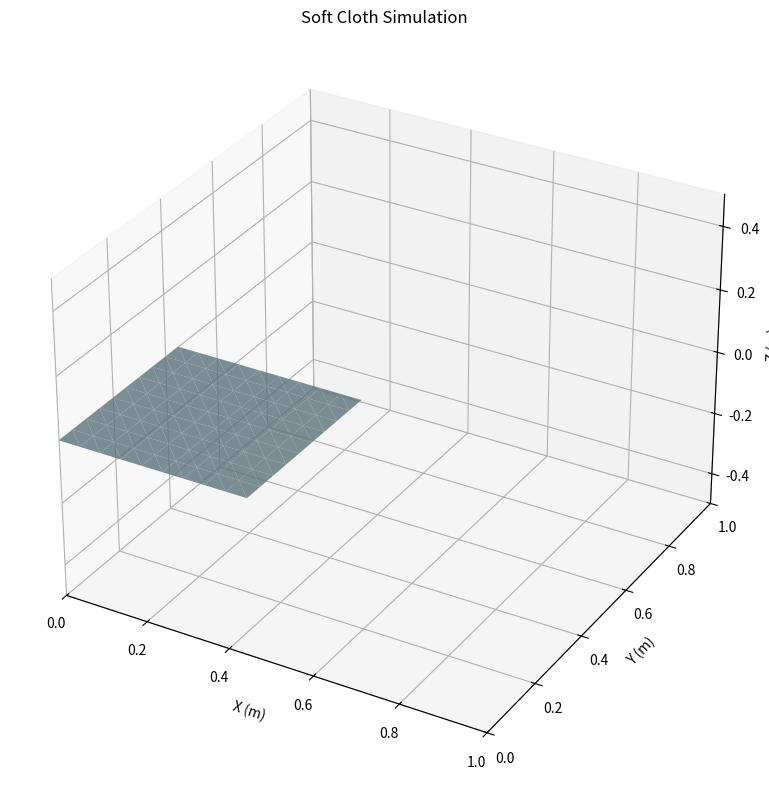

Reproduce this figure in Python.
import numpy as np
import matplotlib.pyplot as plt
from matplotlib.animation import FuncAnimation
from mpl_toolkits.mplot3d import Axes3D

# =============================================================================
# 全局仿真参数定义
# =============================================================================

# 仿真参数
MESH_LENGTH = 0.05          # 网格的单元长度
SUB_STEP = 5                # 每一帧的子步数
DT = 0.001

# 布料物理参数
DEFAULT_STIFFNESS_STRETCH_TENSION = 1000.0      # 拉伸弹簧拉伸刚度 (N/m)        织物的经纬线方向（主要限制拉伸
DEFAULT_STIFFNESS_SHEAR = 800.0                 # 剪切弹簧刚度 (N/m)           织物在经纬线对角线方向（主要限制对角拉伸
DEFAULT_STIFFNESS_BEND_TENSION = 50.0           # 弯曲弹簧拉伸刚度 (N/m)        织物的柔软程度（主要限制下塌成都
DEFAULT_COMPRESSION_TO_TENSION_RATIO = 0.1      # 拉伸与弯曲弹簧的 压缩/拉伸刚度 的比值，描述弹簧力各向异性的参数

# 阻尼参数
DEFAULT_DAMPING = 0.997                # 速度阻尼系数 (每步衰减)
DEFAULT_SPRING_DAMPING_COEFF = 0.3    # 弹簧阻尼系数

# 碰撞参数
DEFAULT_MIN_DISTANCE = 0.02           # 粒子间最小距离 (m)
DEFAULT_MOMENTUM_LOSS = 0.4           # 动量损失系数
DEFAULT_COLLISION_RESTITUTION = 0.3   # 碰撞恢复系数

# 重力参数
GRAVITY = np.array([0, 0, -9.81])     # 重力加速度 (m/s²)

class SoftClothSimulator:
    """
    柔性布料仿真器 - 基于质点-弹簧模型，类似MuJoCo中的布料仿真方式
    """
    
    def __init__(self, width, height, mesh_length,
                 stiffness_stretch_tension=DEFAULT_STIFFNESS_STRETCH_TENSION,
                 stiffness_bend_tension=DEFAULT_STIFFNESS_BEND_TENSION,
                 stiffness_shear=DEFAULT_STIFFNESS_SHEAR,
                 compression_to_tension_ratio=DEFAULT_COMPRESSION_TO_TENSION_RATIO,
                 damping=DEFAULT_DAMPING,
                 spring_damping_coeff=DEFAULT_SPRING_DAMPING_COEFF,
                 min_distance=DEFAULT_MIN_DISTANCE,
                 momentum_loss=DEFAULT_MOMENTUM_LOSS,
                 collision_restitution=DEFAULT_COLLISION_RESTITUTION,
                 substep = SUB_STEP):
        """
        初始化柔性布料仿真器
        
        Parameters:
        - width, height: 布料尺寸 (米)
        - nx, ny: 布料在x和y方向的粒子数
        - mass_per_particle: 每个粒子的质量
        - stiffness_stretch_tension: 拉伸弹簧拉伸刚度
        - stiffness_bend_tension: 弯曲弹簧拉伸刚度
        - stiffness_shear: 剪切弹簧刚度
        - compression_to_tension_ratio: 压缩/拉伸刚度比值
        - damping: 速度阻尼系数
        - spring_damping_coeff: 弹簧阻尼系数
        - min_distance: 粒子间最小距离
        - momentum_loss: 动量损失系数
        - collision_restitution: 碰撞恢复系数
        """
        self.nx = int(width / mesh_length)
        self.ny = int(height / mesh_length)
        self.width = width
        self.height = height
        self.suofang_fact = mesh_length / 0.05       # 当前仿真的参数是基于 1m 的来调试的，这个尺度变化会有所影响，在这里进行一个缩放
        self.substep = substep
        
        # 物理参数
        self.mass_per_particle = 0.01 * self.suofang_fact
        self.stiffness_stretch_tension = stiffness_stretch_tension * self.suofang_fact
        self.stiffness_stretch_compression = stiffness_stretch_tension * compression_to_tension_ratio * self.suofang_fact
        self.stiffness_bend_tension = stiffness_bend_tension * self.suofang_fact
        self.stiffness_bend_compression = stiffness_bend_tension * compression_to_tension_ratio * self.suofang_fact
        self.stiffness_shear = stiffness_shear * self.suofang_fact
        self.compression_to_tension_ratio = compression_to_tension_ratio
        
        # 阻尼参数
        self.damping = damping
        self.spring_damping_coeff = spring_damping_coeff  * self.suofang_fact
        
        # 碰撞参数
        self.min_distance = min_distance
        self.momentum_loss = momentum_loss
        self.collision_restitution = collision_restitution
        
        # 重力
        self.gravity = GRAVITY
        
        # 初始化粒子位置 (均匀分布在x-y平面上)
        self.positions = np.zeros((self.nx, self.ny, 3))
        self.velocities = np.zeros((self.nx, self.ny, 3))
        self.forces = np.zeros((self.nx, self.ny, 3))
        
        dx = mesh_length
        dy = mesh_length
        
        for i in range(self.nx):
            for j in range(self.ny):
                self.positions[i, j] = np.array([i * dx, j * dy, 0.0])
        
        # 初始化弹簧连接
        self._init_springs()
        
        # 固定点标记 (用于固定布料的某些点)
        self.fixed_points = np.zeros((self.nx, self.ny), dtype=bool)
        
    def _init_springs(self):
        """
        初始化三种类型的弹簧:
        1. 结构弹簧 (拉伸/压缩)
        2. 剪切弹簧
        3. 弯曲弹簧
        """
        self.springs = []
        
        # 结构弹簧 (相邻粒子之间)
        for i in range(self.nx):
            for j in range(self.ny):
                # 与右侧粒子的连接
                if i < self.nx - 1:
                    self.springs.append({
                        'type': 'stretch',
                        'p1': (i, j),
                        'p2': (i+1, j),
                        'rest_length': np.linalg.norm(
                            self.positions[i, j] - self.positions[i+1, j]
                        )
                    })
                
                # 与下方粒子的连接
                if j < self.ny - 1:
                    self.springs.append({
                        'type': 'stretch',
                        'p1': (i, j),
                        'p2': (i, j+1),
                        'rest_length': np.linalg.norm(
                            self.positions[i, j] - self.positions[i, j+1]
                        )
                    })
        
        # 剪切弹簧 (对角线连接)
        for i in range(self.nx - 1):
            for j in range(self.ny - 1):
                # 右下对角线
                self.springs.append({
                    'type': 'shear',
                    'p1': (i, j),
                    'p2': (i+1, j+1),
                    'rest_length': np.linalg.norm(
                        self.positions[i, j] - self.positions[i+1, j+1]
                    )
                })
                
                # 左下对角线
                self.springs.append({
                    'type': 'shear',
                    'p1': (i+1, j),
                    'p2': (i, j+1),
                    'rest_length': np.linalg.norm(
                        self.positions[i+1, j] - self.positions[i, j+1]
                    )
                })
        
        # 弯曲弹簧 (跳过一个粒子的连接)
        for i in range(self.nx):
            for j in range(self.ny):
                # 水平方向弯曲弹簧
                if i < self.nx - 2:
                    self.springs.append({
                        'type': 'bend',
                        'p1': (i, j),
                        'p2': (i+2, j),
                        'rest_length': np.linalg.norm(
                            self.positions[i, j] - self.positions[i+2, j]
                        )
                    })
                
                # 垂直方向弯曲弹簧
                if j < self.ny - 2:
                    self.springs.append({
                        'type': 'bend',
                        'p1': (i, j),
                        'p2': (i, j+2),
                        'rest_length': np.linalg.norm(
                            self.positions[i, j] - self.positions[i, j+2]
                        )
                    })
    
    def fix_point(self, i, j):
        """
        固定指定位置的粒子
        
        Parameters:
        - i, j: 粒子索引
        """
        self.fixed_points[i, j] = True
    
    def reset_forces(self):
        """重置所有粒子上的力"""
        self.forces.fill(0.0)
        
        # 应加重力
        for i in range(self.nx):
            for j in range(self.ny):
                self.forces[i, j] += self.gravity * self.mass_per_particle
    
    def compute_spring_forces(self):
        """计算所有弹簧产生的力（含阻尼）"""
        for spring in self.springs:
            p1_idx = spring['p1']
            p2_idx = spring['p2']
            p1 = self.positions[p1_idx]
            p2 = self.positions[p2_idx]
            v1 = self.velocities[p1_idx]
            v2 = self.velocities[p2_idx]

            delta = p2 - p1
            dist = np.linalg.norm(delta)
            if dist == 0:
                continue
            direction = delta / dist
            rest_length = spring['rest_length']
            displacement = dist - rest_length

            # 选择弹簧刚度（根据弹簧类型和拉伸/压缩状态）
            if spring['type'] == 'stretch':
                if displacement >= 0:  # 拉伸
                    stiffness = self.stiffness_stretch_tension
                else:  # 压缩
                    stiffness = self.stiffness_stretch_compression
            elif spring['type'] == 'shear':
                stiffness = self.stiffness_shear
            else:  # bend
                if displacement >= 0:  # 拉伸
                    stiffness = self.stiffness_bend_tension
                else:  # 压缩
                    stiffness = self.stiffness_bend_compression

            # 弹性力
            force = stiffness * displacement * direction

            # 阻尼力（沿弹簧方向）
            relative_velocity = v2 - v1
            damping_force = self.spring_damping_coeff * np.dot(relative_velocity, direction) * direction

            total_force = force + damping_force

            # 应用到粒子上
            if not self.fixed_points[p1_idx]:
                self.forces[p1_idx] += total_force
            if not self.fixed_points[p2_idx]:
                self.forces[p2_idx] -= total_force

    def integrate(self, dt):
        """
        使用显式欧拉法进行时间积分
        
        Parameters:
        - dt: 时间步长
        """
        # 计算所有力
        self.reset_forces()
        self.compute_spring_forces()
        
        # 更新速度和位置
        for i in range(self.nx):
            for j in range(self.ny):
                if not self.fixed_points[i, j]:
                    # 加速度 = 力 / 质量
                    acceleration = self.forces[i, j] / self.mass_per_particle
                    
                    # 更新速度 (带阻尼)
                    self.velocities[i, j] += acceleration * dt
                    self.velocities[i, j] *= self.damping
                    
                    # 更新位置
                    self.positions[i, j] += self.velocities[i, j] * dt
    
        # 防止布料自相交
        self.handle_self_collision(min_distance=self.min_distance)

    def simulate(self, steps, dt):
        """
        运行仿真
        
        Parameters:
        - steps: 仿真步数
        - dt: 时间步长
        """
        for _ in range(steps):
            self.integrate(dt*self.suofang_fact)
    
    def get_vertices(self):
        """获取所有粒子的位置用于可视化"""
        return self.positions.reshape(-1, 3)
    
    def get_faces(self):
        """获取三角面片索引用于可视化"""
        faces = []
        for i in range(self.nx - 1):
            for j in range(self.ny - 1):
                # 每个四边形单元划分为两个三角形
                # 第一个三角形
                faces.append([
                    i * self.ny + j,
                    i * self.ny + (j + 1),
                    (i + 1) * self.ny + j
                ])
                # 第二个三角形
                faces.append([
                    (i + 1) * self.ny + j,
                    i * self.ny + (j + 1),
                    (i + 1) * self.ny + (j + 1)
                ])
        return np.array(faces)
    
    def handle_self_collision(self, min_distance=0.002):
        """
        优化版自碰撞检测：
        1. 使用空间哈希加速
        2. 先判定，后计算
        """
        cell_size = min_distance * self.suofang_fact
        grid = {}

        # ---------- 构建空间哈希 ----------
        for i in range(self.nx):
            for j in range(self.ny):
                key = tuple((self.positions[i, j] // cell_size).astype(int))
                if key not in grid:
                    grid[key] = []
                grid[key].append((i, j))

        # ---------- 检测碰撞 ----------
        for key, particles in grid.items():
            # 邻居格子（包含当前 + 周围 26 个）
            neighbors = [(dx, dy, dz) for dx in [-1, 0, 1]
                                        for dy in [-1, 0, 1]
                                        for dz in [-1, 0, 1]]

            for dx, dy, dz in neighbors:
                neighbor_key = (key[0] + dx, key[1] + dy, key[2] + dz)
                if neighbor_key not in grid:
                    continue
                for (i1, j1) in particles:
                    for (i2, j2) in grid[neighbor_key]:
                        if (i1, j1) >= (i2, j2):
                            continue  # 避免重复

                        p1 = self.positions[i1, j1]
                        p2 = self.positions[i2, j2]
                        delta = p2 - p1
                        dist = np.linalg.norm(delta)

                        # ---------- 快速剔除 ----------
                        if dist >= min_distance or dist < 1e-6:
                            continue
                        print("碰撞了")
                        n = delta / dist
                        m1 = m2 = self.mass_per_particle
                        v1 = self.velocities[i1, j1]
                        v2 = self.velocities[i2, j2]

                        # ---------- 1. 位置修正 ----------
                        correction = (min_distance - dist) * n
                        if not self.fixed_points[i1, j1]:
                            self.positions[i1, j1] -= correction * 0.5
                        if not self.fixed_points[i2, j2]:
                            self.positions[i2, j2] += correction * 0.5

                        # ---------- 2. 动量守恒 ----------
                        # ---------- 2. 动量守恒（带损失和弹性） ----------
                        v1n = np.dot(v1, n)
                        v2n = np.dot(v2, n)
                        rel_vel = v1n - v2n

                        if rel_vel < 0:  # 只有相向时才处理
                            # 冲量（含恢复系数）
                            j = -(1 + self.collision_restitution) * rel_vel / (1/m1 + 1/m2)

                            # 动量损失系数：整体缩小冲量
                            j *= self.momentum_loss  

                            impulse = j * n

                            if not self.fixed_points[i1, j1]:
                                self.velocities[i1, j1] += impulse / m1
                            if not self.fixed_points[i2, j2]:
                                self.velocities[i2, j2] -= impulse / m2

def create_cloth_demo():
    """
    创建一个布料仿真实例
    """
    # 创建布料仿真器 (1m x 1m, 20x20粒子)
    cloth = SoftClothSimulator(0.5, 0.5, MESH_LENGTH)
    
    # 固定布料的中心点
    # cloth.fix_point(10, 10)
    cloth.fix_point(5, 5)
    
    # 可视化设置
    fig = plt.figure(figsize=(12, 8))
    ax = fig.add_subplot(111, projection='3d')
    
    # 设置标题为英文以避免字体问题
    ax.set_title('Soft Cloth Simulation')
    
    # 初始化图形元素
    vertices = cloth.get_vertices()
    faces = cloth.get_faces()
    
    # 创建3D表面
    surf = ax.plot_trisurf(
        vertices[:, 0], vertices[:, 1], vertices[:, 2],
        triangles=faces,
        color='lightblue',
        alpha=0.8,
        edgecolor='none'
    )
    
    # 设置坐标轴
    ax.set_xlim(0, 1)
    ax.set_ylim(0, 1)
    ax.set_zlim(-0.5, 0.5)
    ax.set_xlabel('X (m)')
    ax.set_ylabel('Y (m)')
    ax.set_zlabel('Z (m)')
    
    def update(frame):
        # 每帧执行仿真步骤
        cloth.simulate(SUB_STEP, DT)  # 每帧执行5步，时间步长0.001秒
        
        # 更新表面
        vertices = cloth.get_vertices()
        
        # 清除旧图形并重新绘制
        ax.clear()
        
        # 重新绘制
        ax.plot_trisurf(
            vertices[:, 0], vertices[:, 1], vertices[:, 2],
            triangles=faces,
            color='lightblue',
            alpha=0.8,
            edgecolor='none'
        )
        
        # 保持视角一致
        ax.set_xlim(0, 1)
        ax.set_ylim(0, 1)
        ax.set_zlim(-0.5, 0.5)
        ax.set_xlabel('X (m)')
        ax.set_ylabel('Y (m)')
        ax.set_zlabel('Z (m)')
        ax.set_title('Soft Cloth Simulation')
        
        return surf,
    
    # 创建动画
    ani = FuncAnimation(fig, update, frames=300, interval=5, blit=False, repeat=True)
    
    plt.tight_layout()
    plt.show()
    
    return cloth, ani

# 运行演示
if __name__ == "__main__":
    print("Starting soft cloth simulation...")
    cloth_sim, animation = create_cloth_demo()
    print("Simulation completed")
